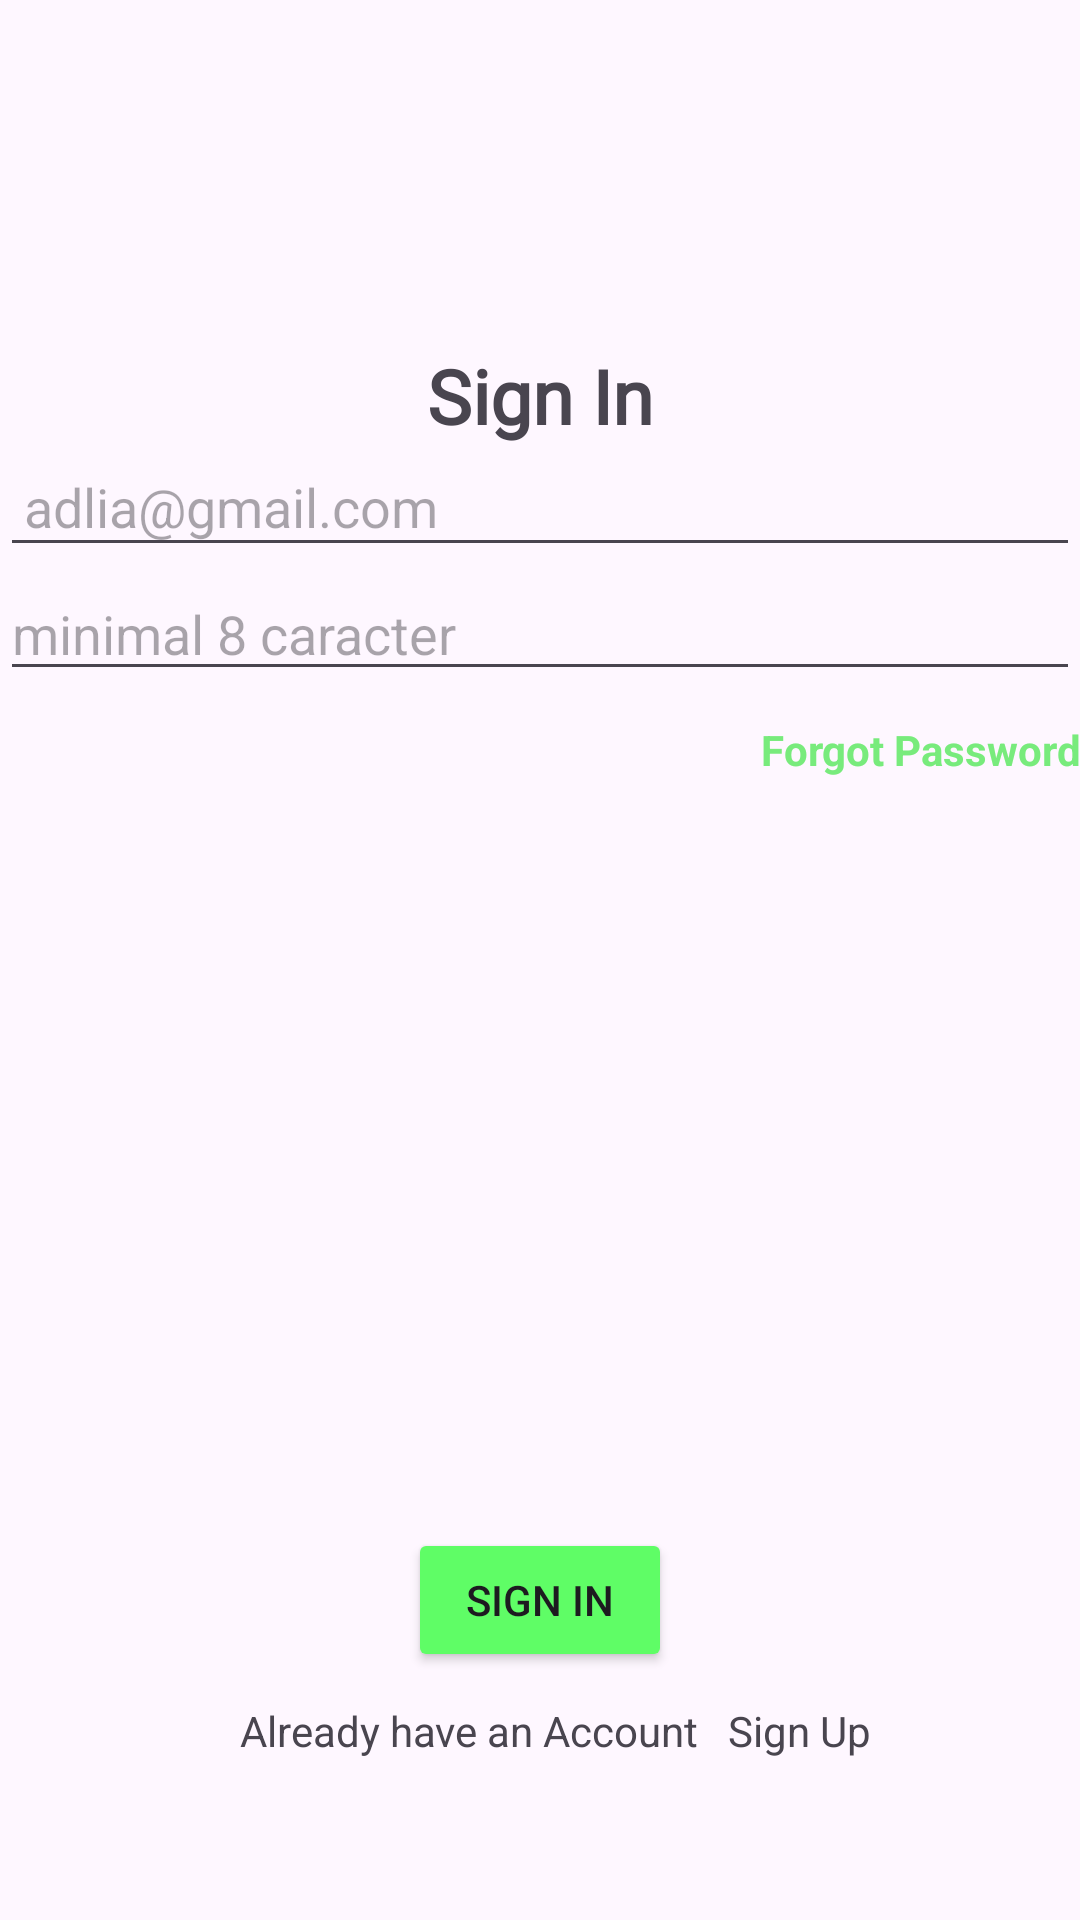

This screen was rendered from an Android layout file. Write that file and the resources it references.
<!-- AndroidManifest.xml: application theme Theme.Klinikapp_mi2a -->
<!-- res/layout/activity_page_login.xml -->
<?xml version="1.0" encoding="utf-8"?>
<androidx.constraintlayout.widget.ConstraintLayout xmlns:android="http://schemas.android.com/apk/res/android"
    xmlns:app="http://schemas.android.com/apk/res-auto"
    xmlns:tools="http://schemas.android.com/tools"
    android:id="@+id/main"
    android:layout_width="match_parent"
    android:layout_height="match_parent"
    tools:context=".PageLoginActivity">

    <LinearLayout
        android:layout_width="match_parent"
        android:layout_height="match_parent"
        android:orientation="vertical">

        <ImageView
            android:id="@+id/imageView3"
            android:layout_width="match_parent"
            android:layout_height="60sp"
            app:srcCompat="@drawable/logo"
            android:layout_marginTop="30sp"/>

        <TextView
            android:id="@+id/textView3"
            android:layout_width="match_parent"
            android:layout_height="wrap_content"
            android:fontFamily="@font/gilda_display"
            android:text="Sign In"
            android:textAlignment="center"
            android:textSize="25sp"
            android:layout_marginTop="25sp"
            android:textStyle="bold" />

        <EditText
            android:id="@+id/editTextTextEmailAddress"
            android:layout_width="match_parent"
            android:layout_height="wrap_content"
            android:hint="adlia@gmail.com"
            android:padding="8sp"
            android:ems="10"
            android:inputType="textEmailAddress" />

        <EditText
            android:id="@+id/editTextTextPassword"
            android:layout_width="match_parent"
            android:layout_height="wrap_content"
            android:ems="10"
            android:hint="minimal 8 caracter"
            android:inputType="textPassword" />

        <TextView
            android:id="@+id/textView4"
            android:layout_width="match_parent"
            android:layout_height="wrap_content"
            android:textColor="#78EB7C"
            android:layout_marginTop="10sp"
            android:textStyle="bold"
            android:backgroundTint="#07950C"

            android:text="Forgot Password"
            android:textAlignment="viewEnd" />

        <Button
            android:id="@+id/btnlogin"
            android:layout_width="wrap_content"
            android:layout_height="wrap_content"
            android:layout_gravity="center"
            android:layout_marginTop="250dp"
            android:backgroundTint="#5FFD66"
            android:text="Sign In" />

        <LinearLayout
            android:layout_width="match_parent"
            android:layout_height="match_parent"
            android:orientation="horizontal">

            <TextView
                android:id="@+id/textView6"
                android:layout_width="wrap_content"
                android:layout_height="wrap_content"
                android:layout_weight="1"
                android:padding="10sp"
                android:text="Already have an Account"
                android:textAlignment="textEnd" />

            <TextView
                android:id="@+id/txtsignup"
                android:layout_width="wrap_content"
                android:layout_height="wrap_content"
                android:layout_weight="1"
                android:backgroundTint="#6CB419"
                android:text="Sign Up" />
        </LinearLayout>

    </LinearLayout>
</androidx.constraintlayout.widget.ConstraintLayout>
<!-- resources referenced by this layout -->
<resources>
  <style name="Theme.Klinikapp_mi2a" parent="Base.Theme.Klinikapp_mi2a" />
  <style name="Base.Theme.Klinikapp_mi2a" parent="Theme.Material3.DayNight.NoActionBar">
          
          
      </style>
</resources>
